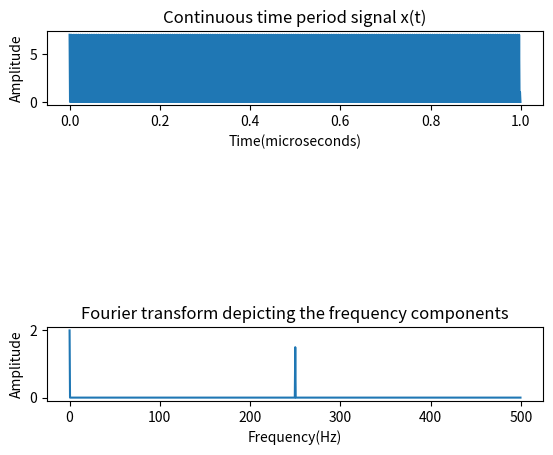

Source code (Python):
import numpy as np
import matplotlib.pyplot as plotter

samplingFrequency   = 1000;
samplingInterval = 1 / samplingFrequency;

time = np.linspace(0,2, 2*samplingFrequency, endpoint = False)
amplitude1 = (3* np.cos(500 * np.pi * time)) + (2 * np.cos(1000 * np.pi * time)) + (3 * np.sin(2000 *np.pi *time)) + 2
figure, axis = plotter.subplots(2, 1)

plotter.subplots_adjust(hspace=3)

amplitude = amplitude1

axis[0].set_title('Continuous time period signal x(t)')
axis[0].plot(time[0:1000], amplitude[0:1000])
axis[0].set_xlabel('Time(microseconds)')
axis[0].set_ylabel('Amplitude')

fourierTransform = np.fft.fft(amplitude)/len(amplitude)           # Normalize amplitude
fourierTransform = fourierTransform[range(int(len(amplitude)/2))] # Exclude sampling frequency

tpCount     = len(amplitude)
values      = np.arange(int(tpCount/2))
timePeriod  = tpCount/samplingFrequency
frequencies = values/timePeriod

axis[1].set_title('Fourier transform depicting the frequency components')
axis[1].plot(frequencies, abs(fourierTransform))
axis[1].set_xlabel('Frequency(Hz)')
axis[1].set_ylabel('Amplitude')

plotter.show()
